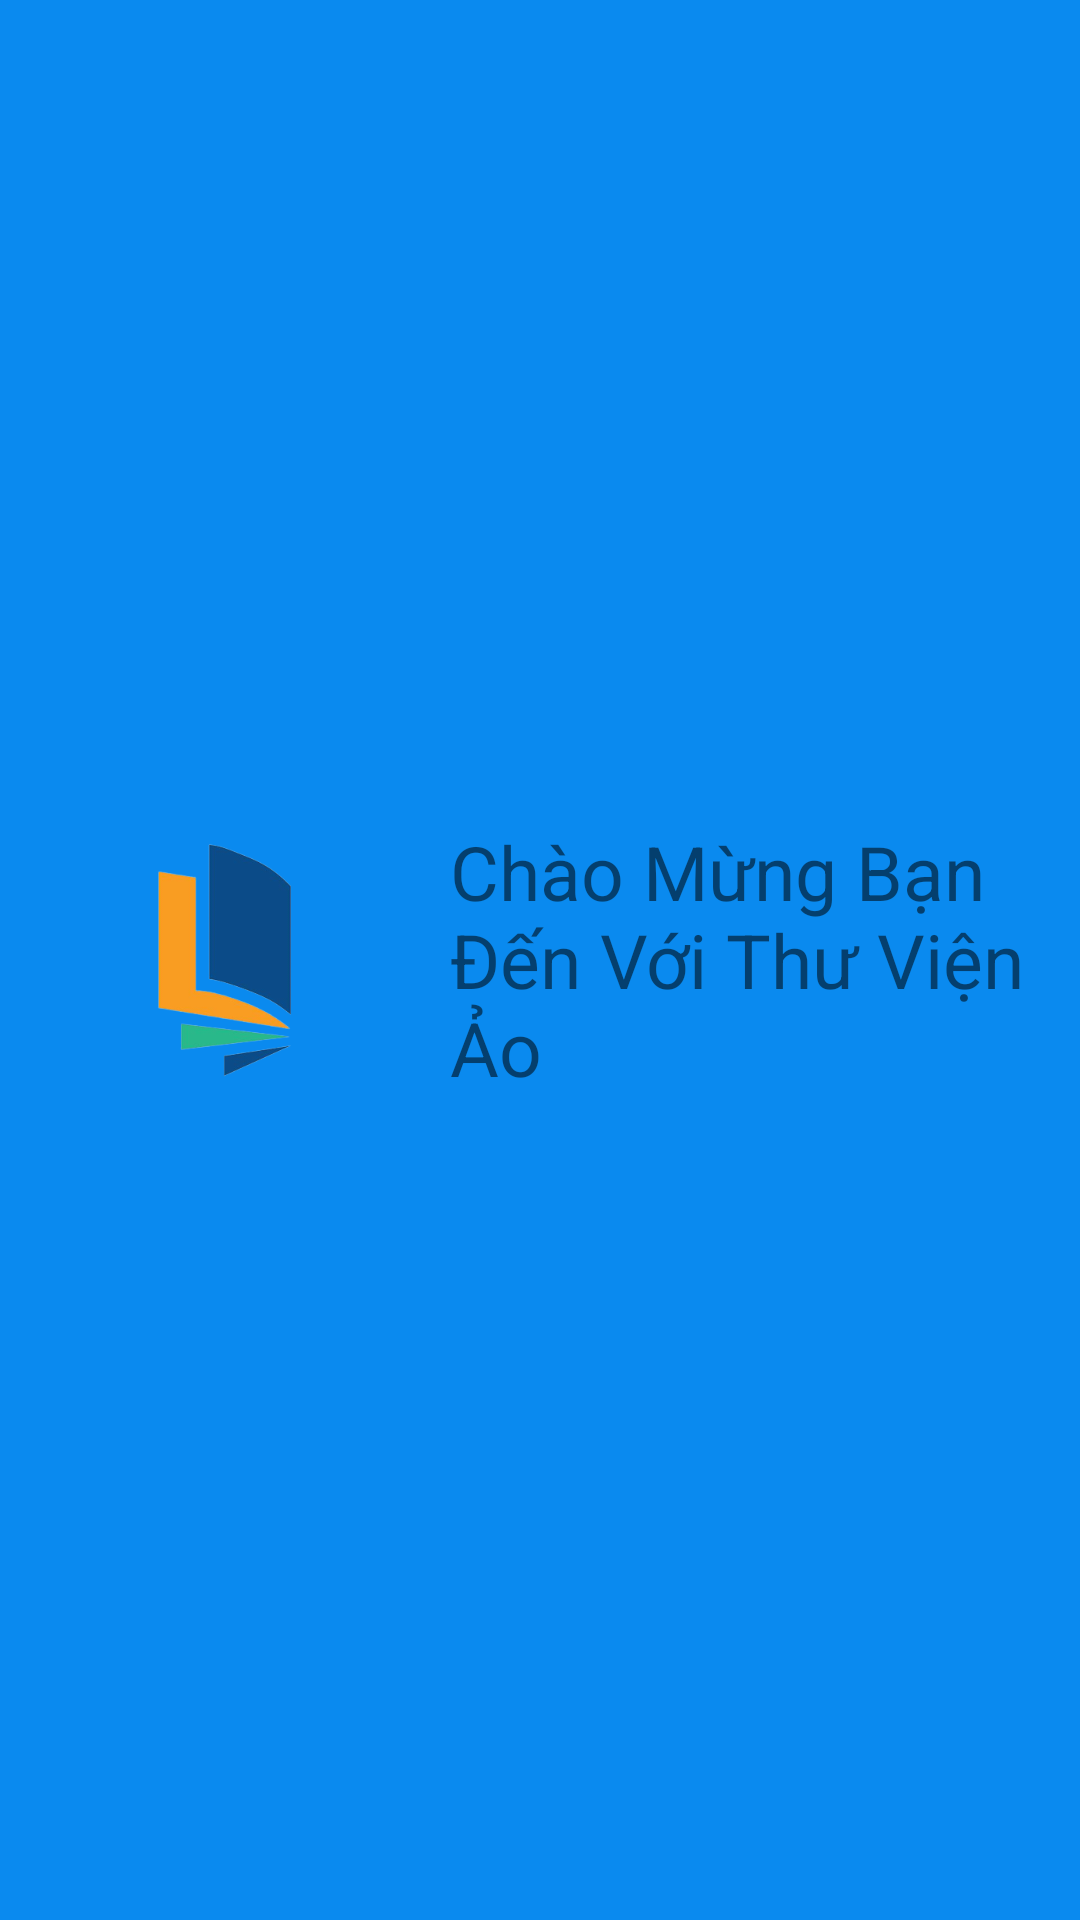

The Android layout XML behind this screen, and the referenced resources:
<!-- AndroidManifest.xml: application theme Theme.MOB204_MD18302_PH25860 -->
<!-- res/layout/header_layout.xml -->
<?xml version="1.0" encoding="utf-8"?>
<LinearLayout xmlns:android="http://schemas.android.com/apk/res/android"
    android:layout_width="match_parent"
    android:layout_height="200dp"
    android:background="#0A8AEF"
    android:gravity="center">
    
    <ImageView
        android:layout_width="150dp"
        android:layout_height="150dp"
        android:src="@mipmap/abac"/>
    <TextView
        android:layout_width="wrap_content"
        android:layout_height="wrap_content"
        android:text="Chào Mừng Bạn Đến Với Thư Viện Ảo"
        android:textSize="25sp"/>


</LinearLayout>
<!-- resources referenced by this layout -->
<resources>
  <!-- mipmap abac: png bitmap (mipmap-xhdpi, 31246 bytes) -->
  <style name="Theme.MOB204_MD18302_PH25860" parent="Theme.MaterialComponents.DayNight.NoActionBar">
          
          <item name="colorPrimary">@color/purple_500</item>
          <item name="colorPrimaryVariant">@color/purple_700</item>
          <item name="colorOnPrimary">@color/white</item>
          
          <item name="colorSecondary">@color/teal_200</item>
          <item name="colorSecondaryVariant">@color/teal_700</item>
          <item name="colorOnSecondary">@color/black</item>
          
          <item name="android:statusBarColor">?attr/colorPrimaryVariant</item>
          
      </style>
  <!-- not gathered from this repository: default colours our renderer supplied (Android Studio template values) -->
  <color name="purple_500">#FF6200EE</color>
  <color name="purple_700">#FF3700B3</color>
  <color name="teal_200">#FF03DAC5</color>
  <color name="teal_700">#FF018786</color>
  <color name="black">#FF000000</color>
  <color name="white">#FFFFFFFF</color>
</resources>
